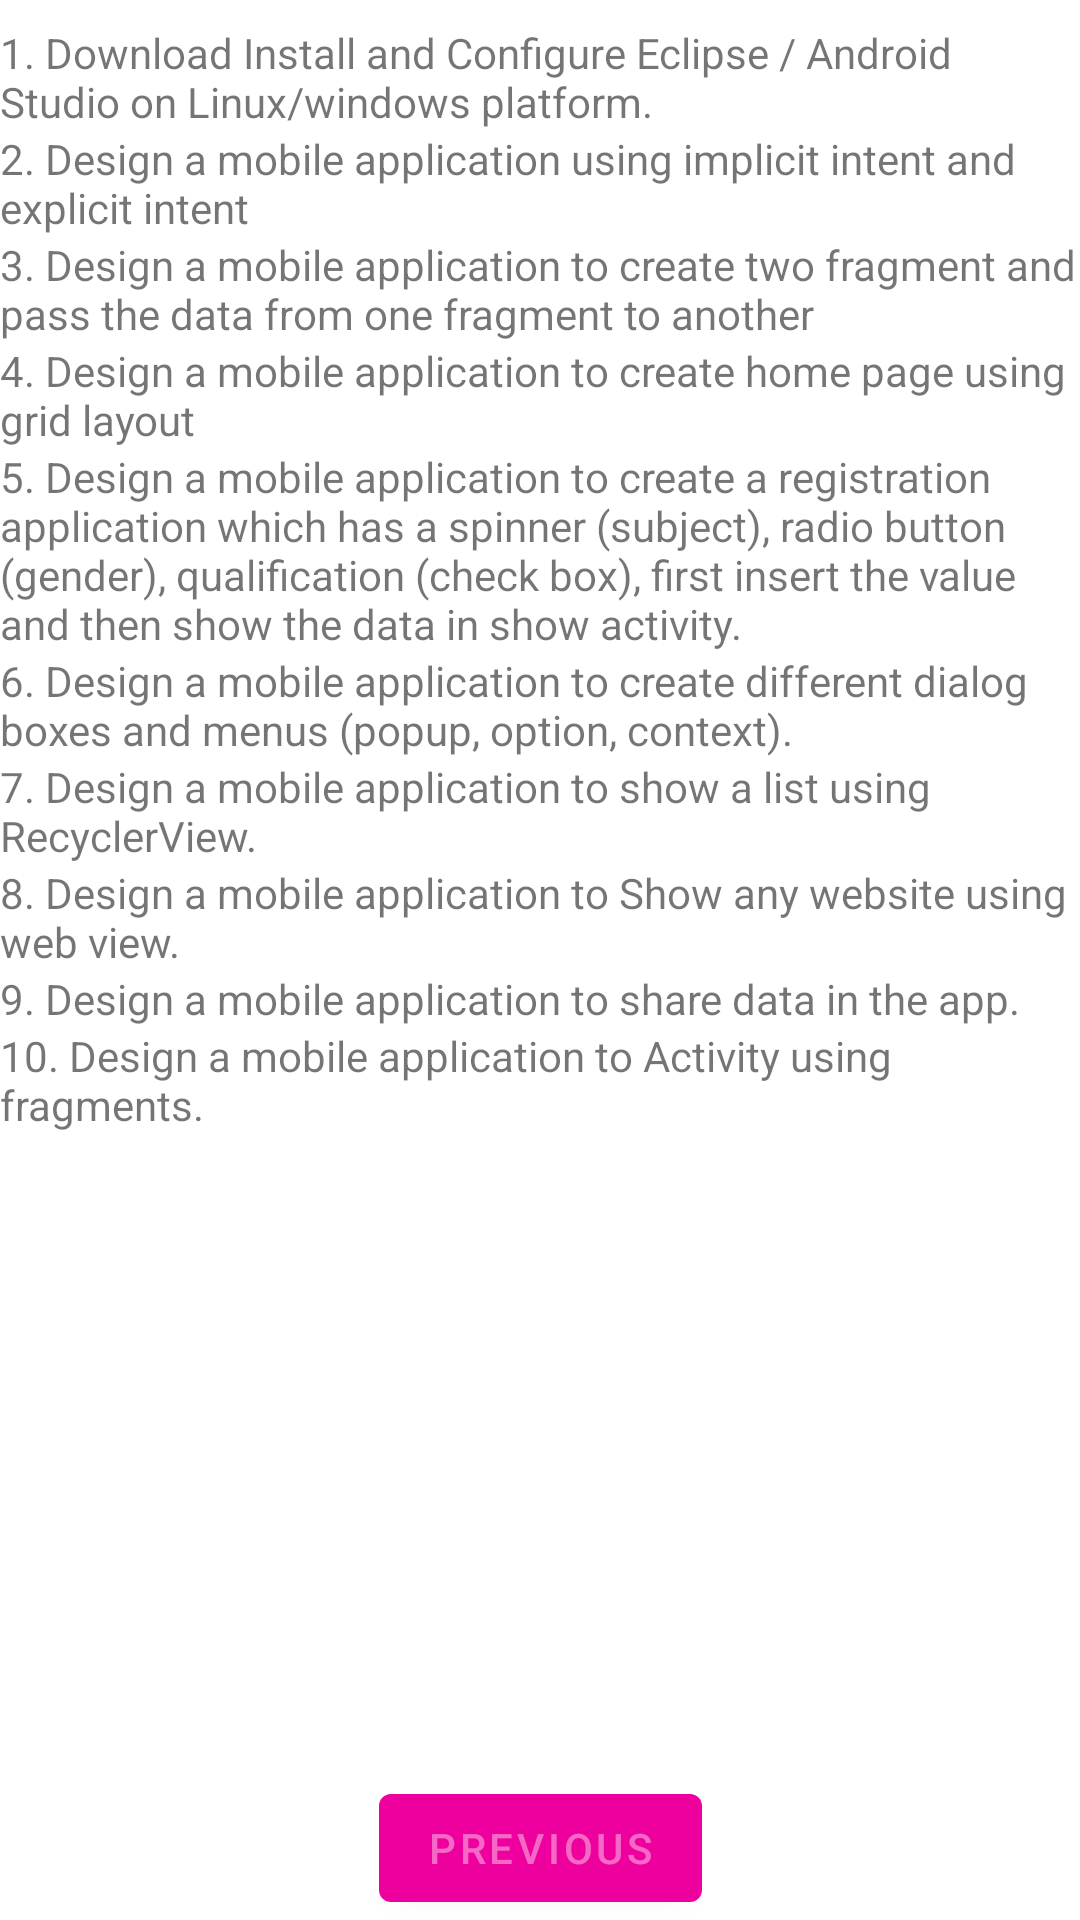

This screen was rendered from an Android layout file. Write that file and the resources it references.
<!-- AndroidManifest.xml: application theme Theme.FRAGMENTS -->
<!-- res/layout/fragment_second.xml -->
<?xml version="1.0" encoding="utf-8"?>
<androidx.constraintlayout.widget.ConstraintLayout xmlns:android="http://schemas.android.com/apk/res/android"
    xmlns:app="http://schemas.android.com/apk/res-auto"
    xmlns:tools="http://schemas.android.com/tools"
    android:layout_width="match_parent"
    android:layout_height="match_parent"
    tools:context=".SecondFragment">

    <TextView
        android:id="@+id/textview_second"
        android:layout_width="wrap_content"
        android:layout_height="wrap_content"
        android:layout_marginTop="8dp"
        android:text="1. Download Install and Configure Eclipse / Android Studio on Linux/windows platform."
        app:layout_constraintStart_toStartOf="parent"
        app:layout_constraintTop_toTopOf="parent" />

    <TextView
        android:id="@+id/textView2"
        android:layout_width="wrap_content"
        android:layout_height="wrap_content"
        android:text="2. Design a mobile application using implicit intent and explicit intent"
        app:layout_constraintStart_toStartOf="parent"
        app:layout_constraintTop_toBottomOf="@id/textview_second" />

    <TextView
        android:id="@+id/textView3"
        android:layout_width="wrap_content"
        android:layout_height="wrap_content"
        android:text="3. Design a mobile application to create two fragment and pass the data from one fragment to another"
        app:layout_constraintStart_toStartOf="parent"
        app:layout_constraintTop_toBottomOf="@id/textView2" />

    <TextView
        android:id="@+id/textView4"
        android:layout_width="wrap_content"
        android:layout_height="wrap_content"
        android:text="4. Design a mobile application to create home page using grid layout"
        app:layout_constraintStart_toStartOf="parent"
        app:layout_constraintTop_toBottomOf="@id/textView3" />

    <TextView
        android:id="@+id/textView5"
        android:layout_width="wrap_content"
        android:layout_height="wrap_content"
        android:text="5. Design a mobile application to create a registration application which has a spinner (subject), radio button (gender), qualification (check box), first insert the value and then show the data in show activity."
        app:layout_constraintStart_toStartOf="parent"
        app:layout_constraintTop_toBottomOf="@id/textView4" />

    <TextView
        android:id="@+id/textView6"
        android:layout_width="wrap_content"
        android:layout_height="wrap_content"
        android:text="6. Design a mobile application to create different dialog boxes and menus (popup, option, context)."
        app:layout_constraintStart_toStartOf="parent"
        app:layout_constraintTop_toBottomOf="@id/textView5" />

    <TextView
        android:id="@+id/textView7"
        android:layout_width="wrap_content"
        android:layout_height="wrap_content"
        android:text="7. Design a mobile application to show a list using RecyclerView."
        app:layout_constraintStart_toStartOf="parent"
        app:layout_constraintTop_toBottomOf="@id/textView6" />

    <TextView
        android:id="@+id/textView8"
        android:layout_width="wrap_content"
        android:layout_height="wrap_content"
        android:text="8. Design a mobile application to Show any website using web view."
        app:layout_constraintStart_toStartOf="parent"
        app:layout_constraintTop_toBottomOf="@id/textView7" />

    <TextView
        android:id="@+id/textView9"
        android:layout_width="wrap_content"
        android:layout_height="wrap_content"
        android:text="9. Design a mobile application to share data in the app."
        app:layout_constraintStart_toStartOf="parent"
        app:layout_constraintTop_toBottomOf="@id/textView8" />

    <TextView
        android:id="@+id/textView10"
        android:layout_width="wrap_content"
        android:layout_height="wrap_content"
        android:text="10. Design a mobile application to Activity using fragments."
        app:layout_constraintStart_toStartOf="parent"
        app:layout_constraintTop_toBottomOf="@id/textView9" />

    <Button
        android:id="@+id/button_second"
        android:layout_width="wrap_content"
        android:layout_height="wrap_content"
        android:text="@string/previous"
        app:layout_constraintStart_toStartOf="parent"
        app:layout_constraintEnd_toEndOf="parent"
        app:layout_constraintBottom_toBottomOf="parent" />

</androidx.constraintlayout.widget.ConstraintLayout>
<!-- resources referenced by this layout -->
<resources>
  <string name="previous">Previous</string>
  <style name="Theme.FRAGMENTS" parent="Theme.MaterialComponents.DayNight.DarkActionBar">
          
          <item name="colorPrimary">@color/purple_500</item>
          <item name="colorPrimaryVariant">@color/purple_700</item>
          <item name="colorOnPrimary">@color/white</item>
          
          <item name="colorSecondary">@color/teal_200</item>
          <item name="colorSecondaryVariant">@color/teal_700</item>
          <item name="colorOnSecondary">@color/black</item>
          
          <item name="android:statusBarColor">?attr/colorPrimaryVariant</item>
          
      </style>
  <color name="purple_500">#EE009F</color>
  <color name="purple_700">#00B38F</color>
  <color name="white">#68FFFFFF</color>
  <color name="teal_200">#0396DA</color>
  <color name="teal_700">#FF018786</color>
  <color name="black">#FF9800</color>
</resources>
